The GitHub repository dage13024-bit/playjigsaw-part3 contains a labelled image folder "p3cls" with 15 categories: airplane, backpack, bicycle, car, cat, chair, cup, desktop, dog, elephant, nailong, penguin, suitcase, tafei, umbrella. Examples follow, each with its label.

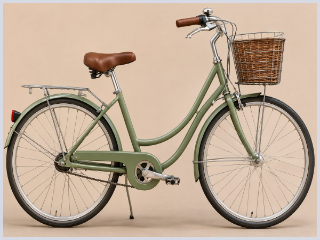
Label: bicycle

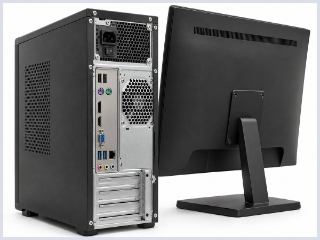
Label: desktop

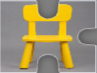
Label: chair

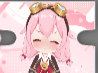
Label: cup

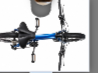
Label: tafei

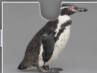
Label: penguin
